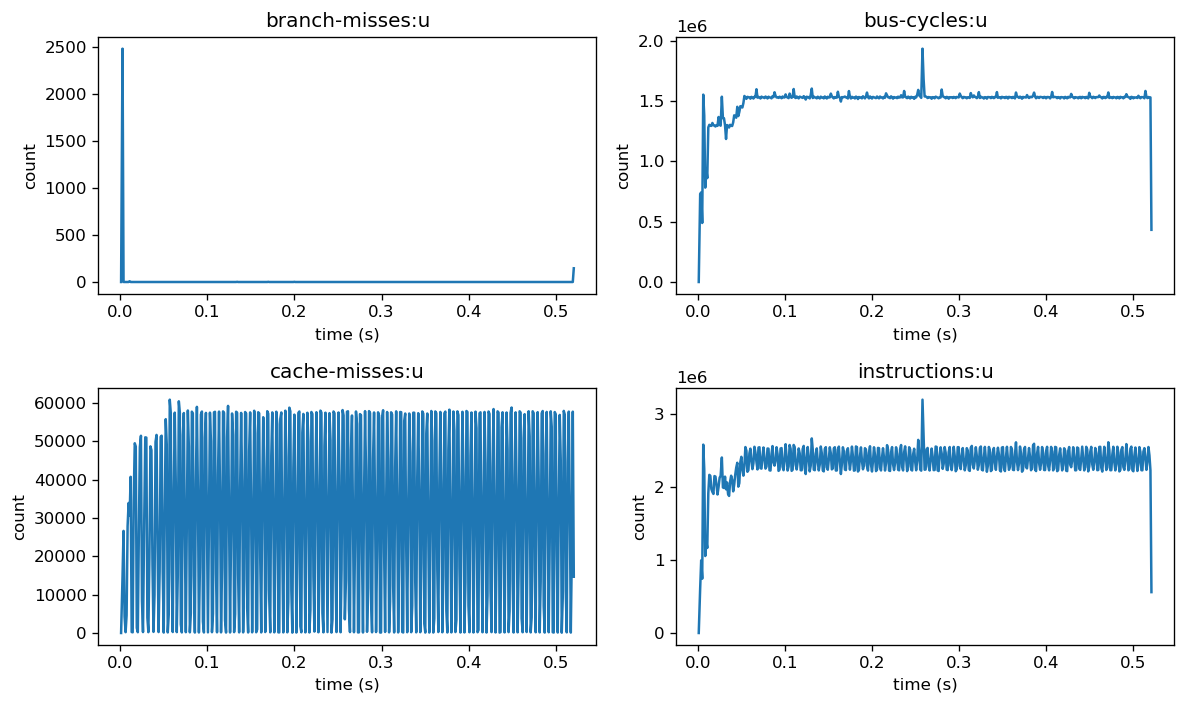

The data file committed next to this chart (first rows):
0.001091542, 0, , branch-misses:u, 174048, 100.00, , 
0.001092, 0, , cache-misses:u, 182752, 100, , 
0.001092, 0, , bus-cycles:u, 185664, 100, , 
0.001092, 0, , instructions:u, 188864, 100, , 
0.002733, 2483, , branch-misses:u, 1623040, 100, , 
0.002733, 14678, , cache-misses:u, 1622528, 100, , 
0.002733, 729120, , bus-cycles:u, 1623360, 100, , 
0.002733, 613478, , instructions:u, 1622688, 100, , 
0.003899, 0, , branch-misses:u, 1164320, 100, , 
0.003899, 26635, , cache-misses:u, 1163040, 100, , 
0.003899, 742300, , bus-cycles:u, 1162816, 100, , 
0.003899, 994590, , instructions:u, 1162944, 100, , 
0.005076, 0, , branch-misses:u, 1183296, 100, , 
0.005076, 4306, , cache-misses:u, 1184768, 100, , 
0.005076, 488743, , bus-cycles:u, 1185184, 100, , 
0.005076, 742990, , instructions:u, 1184864, 100, , 
0.006255, 0, , branch-misses:u, 1171328, 100, , 
0.006255, 209, , cache-misses:u, 1167136, 100, , 
0.006255, 1551743, , bus-cycles:u, 1165792, 100, , 
0.006255, 2578530, , instructions:u, 1165888, 100, , 
0.007407, 0, , branch-misses:u, 1151904, 100, , 
0.007407, 4615, , cache-misses:u, 1151200, 100, , 
0.007407, 1378481, , bus-cycles:u, 1151296, 100, , 
0.007407, 2243830, , instructions:u, 1153664, 100, , 
0.00856, 0, , branch-misses:u, 1152992, 100, , 
0.00856, 27877, , cache-misses:u, 1153952, 100, , 
0.00856, 781471, , bus-cycles:u, 1153792, 100, , 
0.00856, 1053750, , instructions:u, 1151488, 100, , 
0.009715, 0, , branch-misses:u, 1156064, 100, , 
0.009715, 33923, , cache-misses:u, 1155520, 100, , 
0.009715, 939644, , bus-cycles:u, 1155840, 100, , 
0.009715, 1260487, , instructions:u, 1156256, 100, , 
0.01088, 8, , branch-misses:u, 1169024, 100, , 
0.01088, 30671, , cache-misses:u, 1168928, 100, , 
0.01088, 860028, , bus-cycles:u, 1169024, 100, , 
0.01088, 1164058, , instructions:u, 1169088, 100, , 
0.01206, 0, , branch-misses:u, 1172608, 100, , 
0.01206, 40741, , cache-misses:u, 1173600, 100, , 
0.01206, 1280146, , bus-cycles:u, 1173760, 100, , 
0.01206, 1913020, , instructions:u, 1173824, 100, , 
0.01323, 0, , branch-misses:u, 1177536, 100, , 
0.01323, 249, , cache-misses:u, 1176576, 100, , 
0.01323, 1301848, , bus-cycles:u, 1176480, 100, , 
0.01323, 2164960, , instructions:u, 1176384, 100, , 
0.0144, 0, , branch-misses:u, 1168768, 100, , 
0.0144, 183, , cache-misses:u, 1168704, 100, , 
0.0144, 1293681, , bus-cycles:u, 1168800, 100, , 
0.0144, 2152066, , instructions:u, 1168960, 100, , 
0.01557, 0, , branch-misses:u, 1168480, 100, , 
0.01557, 34613, , cache-misses:u, 1168704, 100, , 
0.01557, 1293119, , bus-cycles:u, 1168640, 100, , 
0.01557, 1970841, , instructions:u, 1168736, 100, , 
0.01677, 0, , branch-misses:u, 1199264, 100, , 
0.01677, 49495, , cache-misses:u, 1199456, 100, , 
0.01677, 1317080, , bus-cycles:u, 1199488, 100, , 
0.01677, 1931073, , instructions:u, 1199296, 100, , 
0.01794, 1, , branch-misses:u, 1173312, 100, , 
0.01794, 48659, , cache-misses:u, 1173344, 100, , 
0.01794, 1297871, , bus-cycles:u, 1173248, 100, , 
0.01794, 1903972, , instructions:u, 1173344, 100, , 
0.01912, 0, , branch-misses:u, 1171712, 100, , 
... 1,739 more rows
